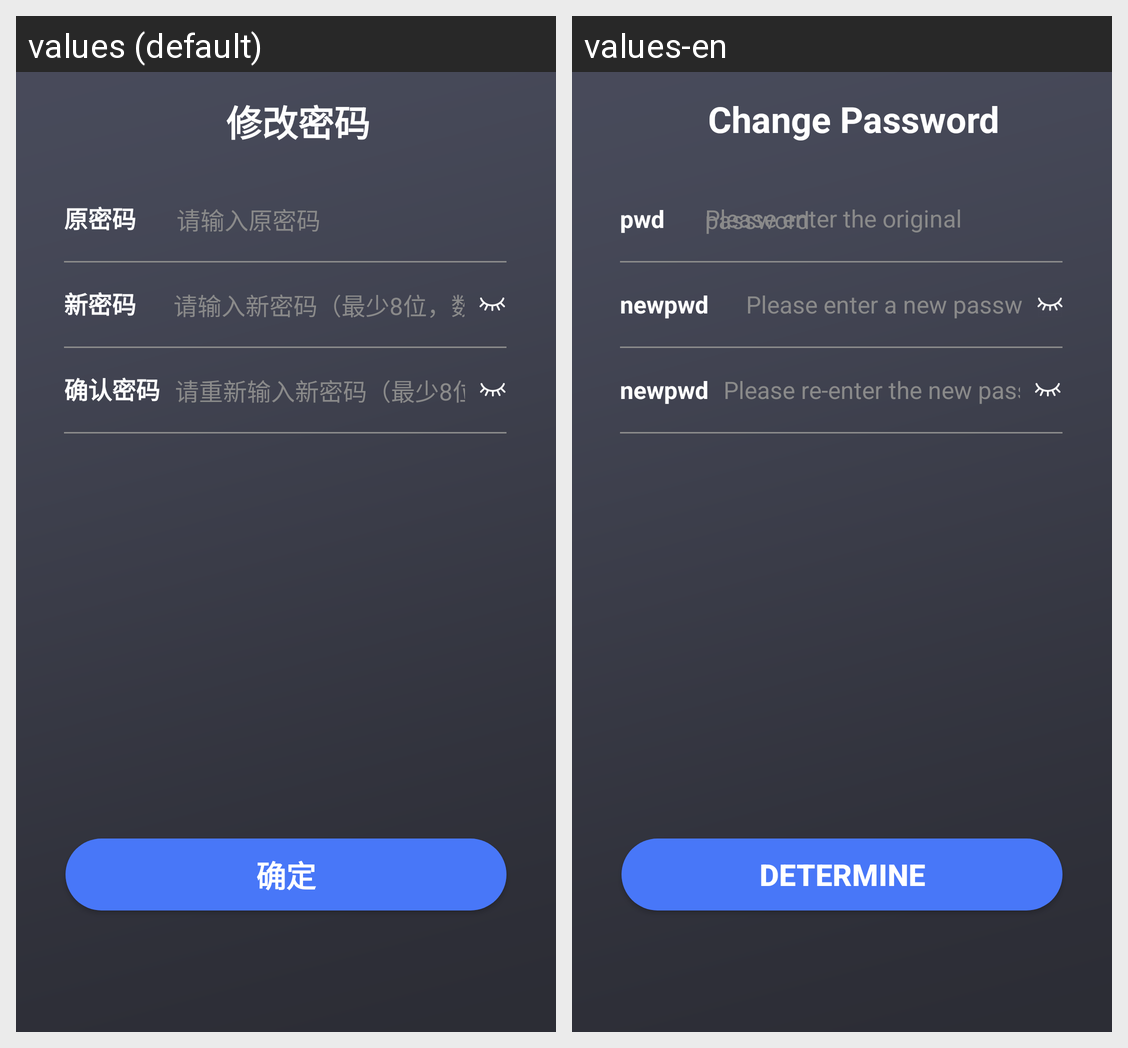

The same Android screen rendered under two of its app's locales, left to right. List the strings drawn on it with the default value and each locale's translation.
Android screen res/layout/activity_modify_pwd.xml rendered under 2 locales, left to right: values (default), values-en. Device: Nexus 5 (rendered at 1080×1920; each locale shown at half size, 540×960, under a caption strip naming it); theme ThemeTitleTheme.
Strings drawn on this screen, with the default value and each locale's value (text and hints the layout hard-codes, and strings that could not be matched under every locale, appear in the picture but are not listed):

basic_data17
  values: 修改密码
  values-en: Change Password

time09
  values: 原密码
  values-en: pwd

basic_data18
  values: 请输入原密码
  values-en: Please enter the original password

time010
  values: 新密码
  values-en: newpwd

basic_data19
  values: 请输入新密码（最少8位，数字+大小写字母）
  values-en: Please enter a new password (at least 8 digits, numbers + upper and lower case letters)

time011
  values: 确认密码
  values-en: newpwd

basic_data21
  values: 请重新输入新密码（最少8位，数字+大小写字母)
  values-en: Please re-enter the new password (at least 8 digits, numbers + upper and lower case letters)

basic_data15
  values: 确定
  values-en: Determine
